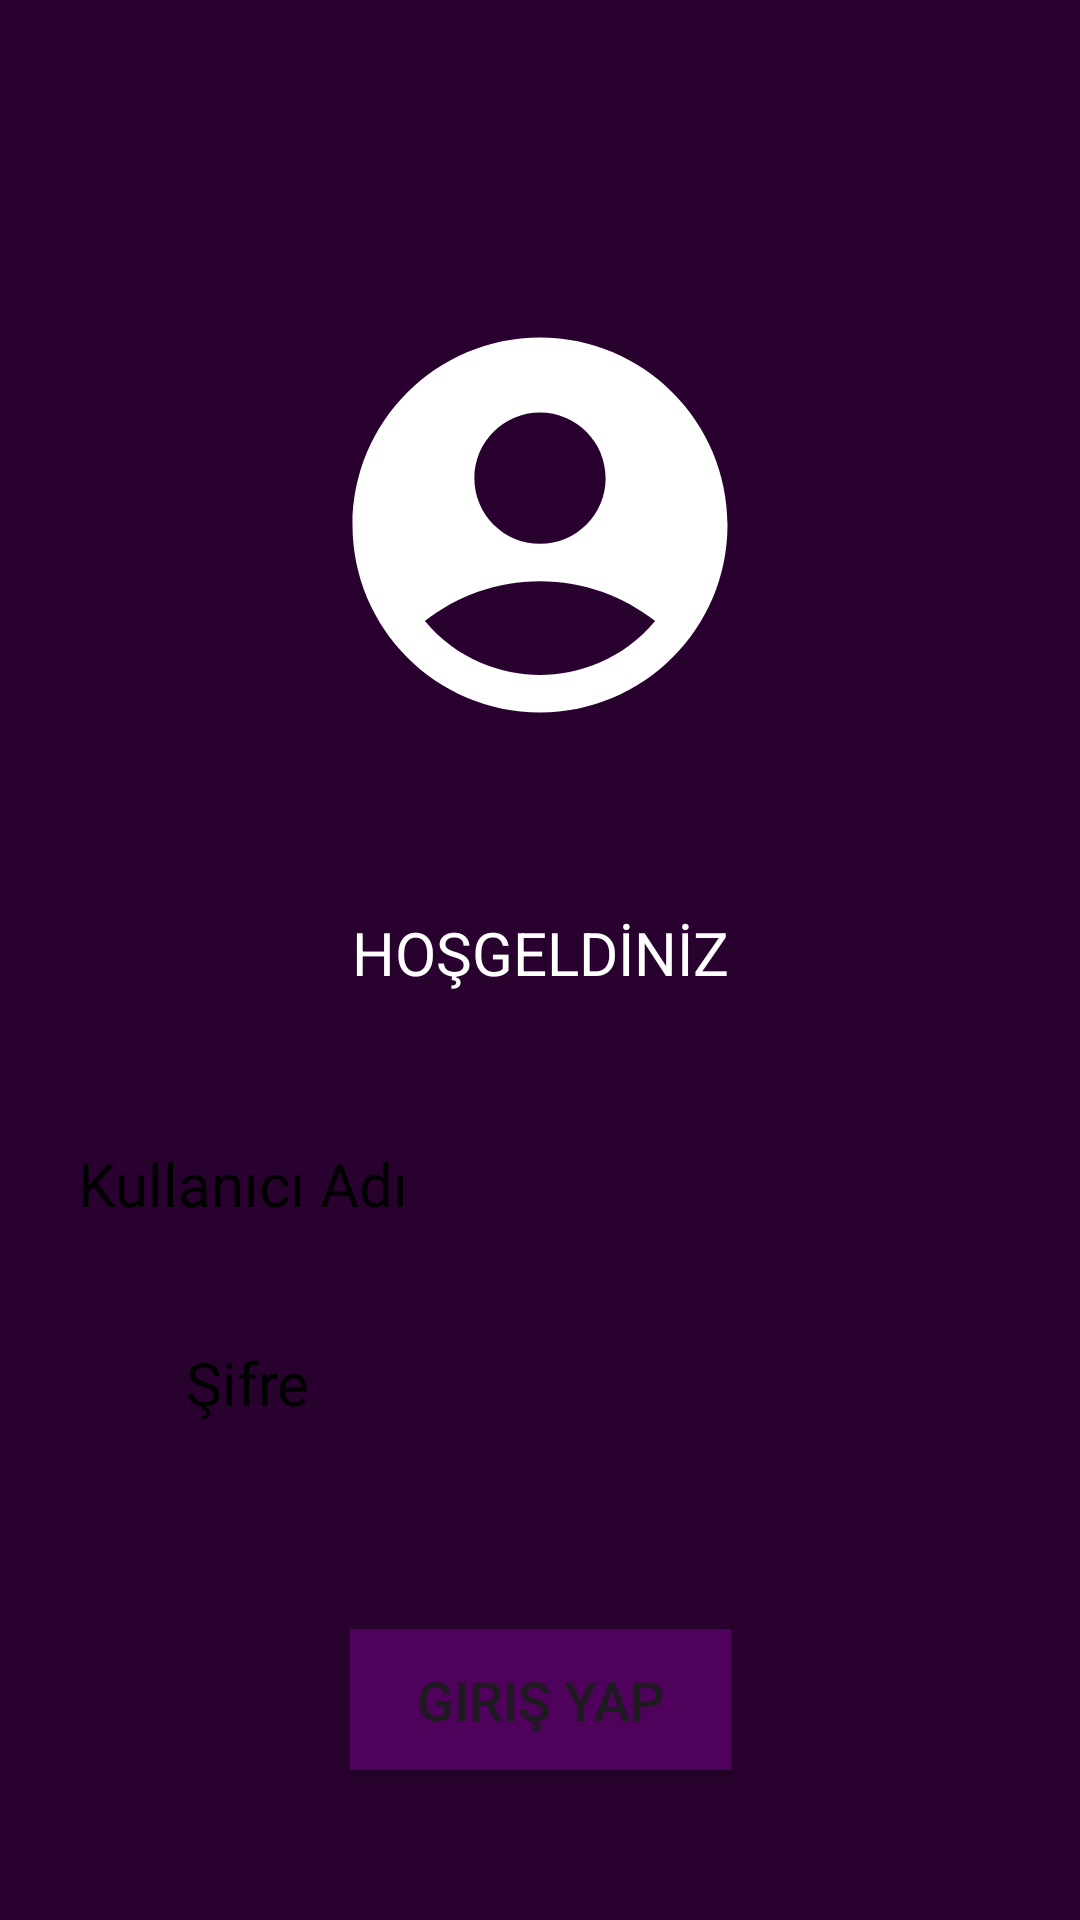

Android layout source for this screen:
<!-- AndroidManifest.xml: application theme Theme.HakanDeniz -->
<!-- res/layout/activity_main.xml -->
<?xml version="1.0" encoding="utf-8"?>
<androidx.constraintlayout.widget.ConstraintLayout xmlns:android="http://schemas.android.com/apk/res/android"
    xmlns:app="http://schemas.android.com/apk/res-auto"
    xmlns:tools="http://schemas.android.com/tools"
    android:id="@+id/main"
    android:layout_width="match_parent"
    android:layout_height="match_parent"
    android:background="@color/constraintColor"
    tools:context=".MainActivity" >

    <ImageView
        android:id="@+id/imageView"
        android:layout_width="wrap_content"
        android:layout_height="wrap_content"
        android:layout_marginStart="16dp"
        android:layout_marginTop="100dp"
        android:layout_marginEnd="16dp"
        app:layout_constraintEnd_toEndOf="parent"
        app:layout_constraintStart_toStartOf="parent"
        app:layout_constraintTop_toTopOf="parent"
        app:srcCompat="@drawable/logo" />

    <EditText
        android:id="@+id/girisSifre"
        android:layout_width="0dp"
        android:layout_height="wrap_content"
        android:layout_marginStart="16dp"
        android:layout_marginTop="15dp"
        android:layout_marginEnd="16dp"
        android:background="@drawable/edittextarkaplan"
        android:drawableLeft="@drawable/lock"
        android:ems="10"
        android:hint="Şifre"
        android:inputType="text"
        android:padding="10dp"
        android:textColorHint="@color/black"
        android:textSize="20sp"
        app:layout_constraintEnd_toEndOf="parent"
        app:layout_constraintStart_toStartOf="parent"
        app:layout_constraintTop_toBottomOf="@+id/girisKullaniciAdi" />

    <EditText
        android:id="@+id/girisKullaniciAdi"
        android:layout_width="0dp"
        android:layout_height="wrap_content"
        android:layout_marginStart="16dp"
        android:layout_marginTop="40dp"
        android:layout_marginEnd="16dp"
        android:background="@drawable/edittextarkaplan"
        android:drawableLeft="@drawable/account"
        android:ems="10"
        android:hint="Kullanıcı Adı"
        android:inputType="text"
        android:padding="10dp"
        android:textColorHint="@color/black"
        android:textSize="20sp"
        app:layout_constraintEnd_toEndOf="parent"
        app:layout_constraintStart_toStartOf="parent"
        app:layout_constraintTop_toBottomOf="@+id/textView" />

    <TextView
        android:id="@+id/textView"
        android:layout_width="wrap_content"
        android:layout_height="wrap_content"
        android:layout_marginStart="16dp"
        android:layout_marginTop="54dp"
        android:layout_marginEnd="16dp"
        android:text="HOŞGELDİNİZ"
        android:textColor="@color/white"
        android:textSize="20sp"
        app:layout_constraintEnd_toEndOf="parent"
        app:layout_constraintStart_toStartOf="parent"
        app:layout_constraintTop_toBottomOf="@+id/imageView" />

    <Button
        android:id="@+id/btnKayitOl"
        android:layout_width="127dp"
        android:layout_height="47dp"
        android:layout_marginStart="16dp"
        android:layout_marginTop="32dp"
        android:layout_marginEnd="16dp"
        android:layout_marginBottom="60dp"
        android:background="@color/buttonColor"
        android:text="Kayıt Ol"
        android:textSize="18sp"
        app:layout_constraintBottom_toBottomOf="parent"
        app:layout_constraintEnd_toEndOf="parent"
        app:layout_constraintStart_toStartOf="parent"
        app:layout_constraintTop_toBottomOf="@+id/btnGirisYap"
        app:layout_constraintVertical_bias="0.0" />

    <Button
        android:id="@+id/btnGirisYap"
        android:layout_width="127dp"
        android:layout_height="47dp"
        android:layout_marginStart="16dp"
        android:layout_marginTop="54dp"
        android:layout_marginEnd="16dp"
        android:background="@color/buttonColor"
        android:text="Giriş Yap"
        android:textSize="18sp"
        app:layout_constraintEnd_toEndOf="parent"
        app:layout_constraintStart_toStartOf="parent"
        app:layout_constraintTop_toBottomOf="@+id/girisSifre" />

</androidx.constraintlayout.widget.ConstraintLayout>
<!-- resources referenced by this layout -->
<resources>
  <color name="black">#FF000000</color>
  <color name="buttonColor">#4F025C</color>
  <color name="constraintColor">#28012E</color>
  <color name="white">#FFFFFFFF</color>
  <!-- drawable lock (drawable) -->
  <vector xmlns:android="http://schemas.android.com/apk/res/android" android:height="36dp" android:tint="#28012E" android:viewportHeight="24" android:viewportWidth="24" android:width="36dp">
        
      <path android:fillColor="@android:color/white" android:pathData="M12,2C6.48,2 2,6.48 2,12s4.48,10 10,10 10,-4.48 10,-10S17.52,2 12,2zM4,12c0,-4.42 3.58,-8 8,-8 1.85,0 3.55,0.63 4.9,1.69L5.69,16.9C4.63,15.55 4,13.85 4,12zM12,20c-1.85,0 -3.55,-0.63 -4.9,-1.69L18.31,7.1C19.37,8.45 20,10.15 20,12c0,4.42 -3.58,8 -8,8z"/>
      
  </vector>
  <!-- drawable logo (drawable) -->
  <vector xmlns:android="http://schemas.android.com/apk/res/android" android:height="150dp" android:tint="#FFFFFF" android:viewportHeight="24" android:viewportWidth="24" android:width="150dp">
        
      <path android:fillColor="@android:color/white" android:pathData="M12,2C6.48,2 2,6.48 2,12s4.48,10 10,10s10,-4.48 10,-10S17.52,2 12,2zM12,6c1.93,0 3.5,1.57 3.5,3.5S13.93,13 12,13s-3.5,-1.57 -3.5,-3.5S10.07,6 12,6zM12,20c-2.03,0 -4.43,-0.82 -6.14,-2.88C7.55,15.8 9.68,15 12,15s4.45,0.8 6.14,2.12C16.43,19.18 14.03,20 12,20z"/>
      
  </vector>
  <style name="Theme.HakanDeniz" parent="Base.Theme.HakanDeniz" />
  <style name="Base.Theme.HakanDeniz" parent="Theme.Material3.DayNight.NoActionBar">
          
          
      </style>
</resources>
